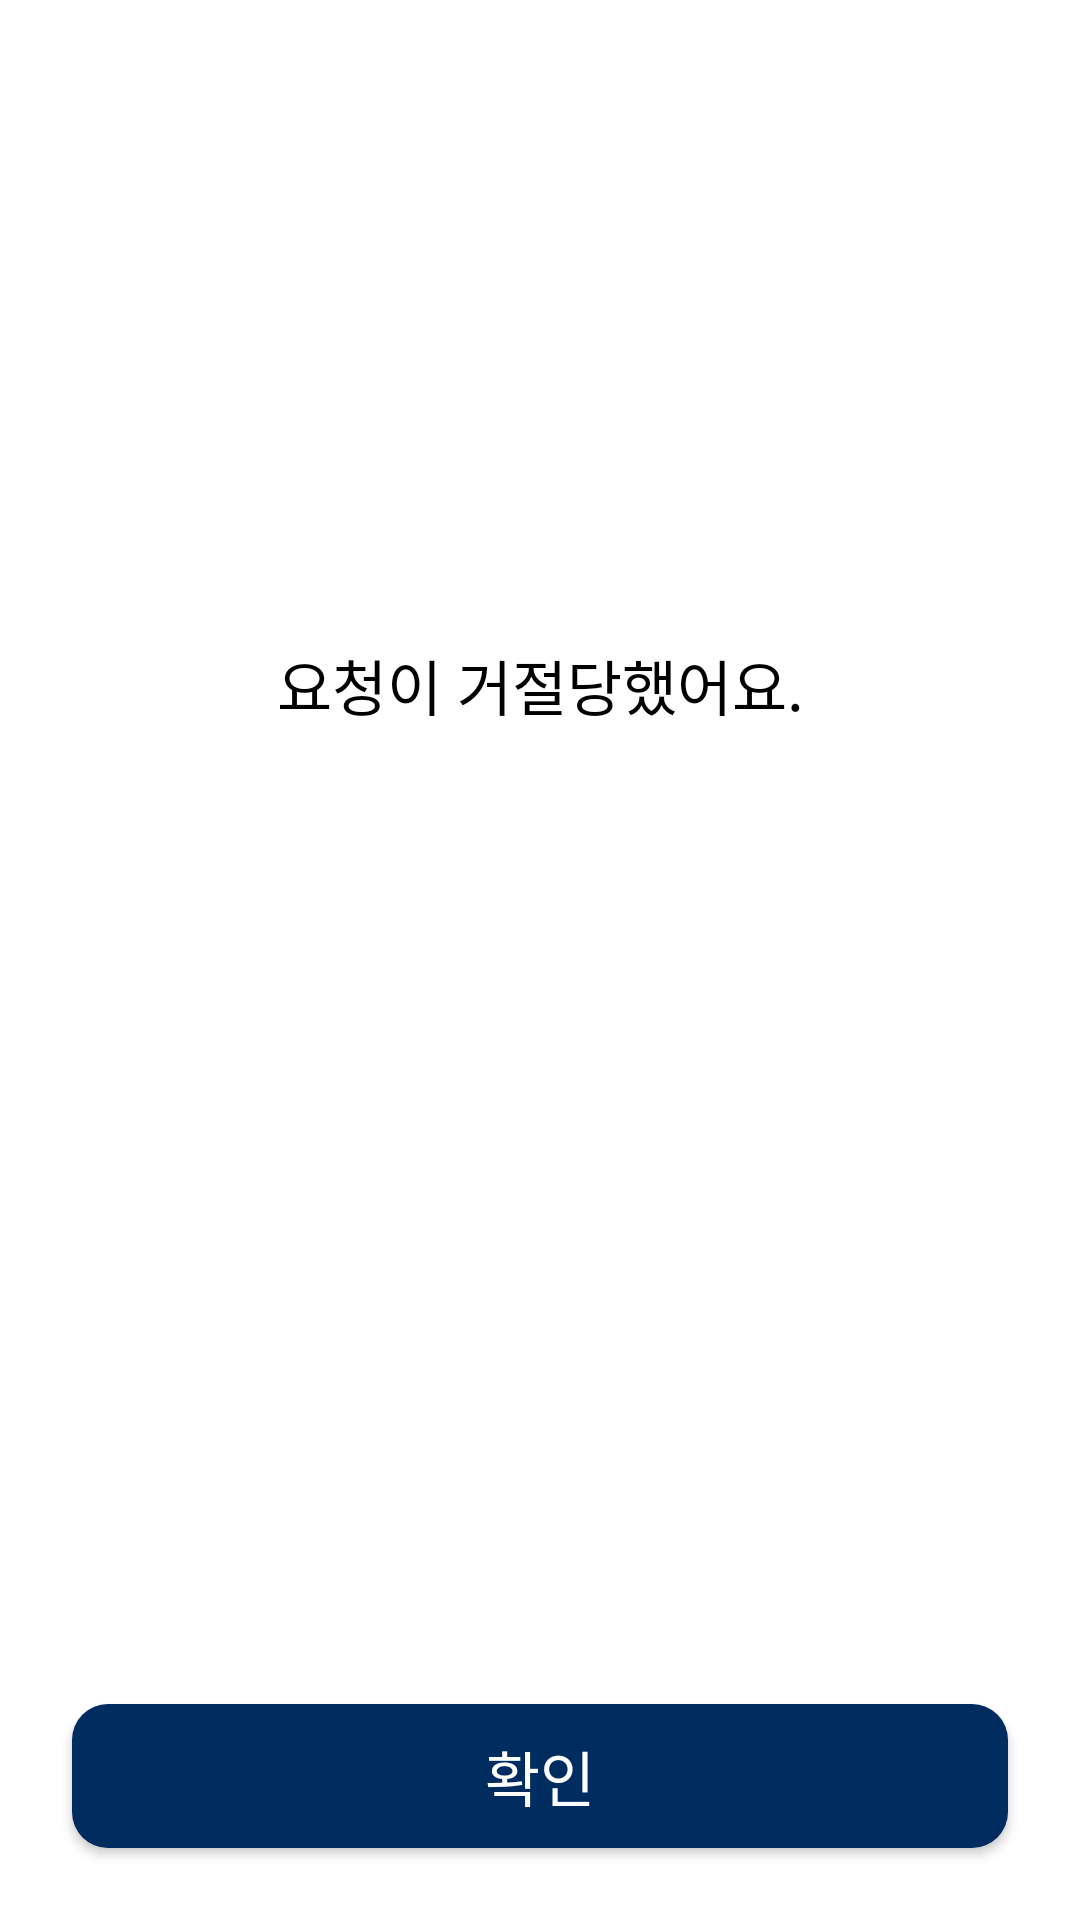

Produce the Android XML layout that renders to this screen, including the resource entries it uses.
<!-- AndroidManifest.xml: application theme Theme.RoboCar -->
<!-- res/layout/fragment_dialog_car_pool_reject.xml -->
<?xml version="1.0" encoding="utf-8"?>
<layout xmlns:android="http://schemas.android.com/apk/res/android" xmlns:app="http://schemas.android.com/apk/res-auto">
    <data>

    </data>
    <androidx.constraintlayout.widget.ConstraintLayout
        android:layout_width="wrap_content"
        android:layout_height="wrap_content"
        android:background="@drawable/rectangle_white_radius_20"
        android:layout_gravity="center"
        android:minWidth="300dp"
        android:minHeight="250dp">

        <androidx.appcompat.widget.AppCompatTextView
            android:id="@+id/carPoolRejectTitle"
            android:layout_width="wrap_content"
            android:layout_height="wrap_content"
            android:text="@string/reject_car_pool"
            android:textSize="@dimen/title_text"
            android:fontFamily="@font/pretendard_semibold"
            android:textColor="@color/black"
            android:gravity="center"
            android:lineSpacingExtra="4dp"
            app:layout_constraintVertical_bias="0.35"
            app:layout_constraintStart_toStartOf="parent"
            app:layout_constraintEnd_toEndOf="parent"
            app:layout_constraintTop_toTopOf="parent"
            app:layout_constraintBottom_toBottomOf="parent"/>

        <androidx.appcompat.widget.AppCompatButton
            android:id="@+id/confirmButton"
            android:layout_width="0dp"
            android:layout_height="wrap_content"
            android:layout_marginEnd="24dp"
            android:layout_marginStart="24dp"
            android:paddingTop="8dp"
            android:paddingBottom="8dp"
            android:text="@string/finish_head_count"
            android:textSize="@dimen/title_text"
            android:fontFamily="@font/pretendard_semibold"
            android:textColor="@color/white"
            android:background="@drawable/rectangle_hyundai_blue_radius_12"
            android:layout_marginBottom="24dp"
            app:layout_constraintBottom_toBottomOf="parent"
            app:layout_constraintStart_toStartOf="parent"
            app:layout_constraintEnd_toEndOf="parent"/>

    </androidx.constraintlayout.widget.ConstraintLayout>
</layout>
<!-- resources referenced by this layout -->
<resources>
  <color name="black">#FF000000</color>
  <color name="white">#FFFFFFFF</color>
  <dimen name="title_text">20sp</dimen>
  <!-- drawable rectangle_hyundai_blue_radius_12 (drawable) -->
  <ripple xmlns:android="http://schemas.android.com/apk/res/android"
          android:color="@android:color/white">
  
      <item>
          <shape android:shape="rectangle">
              <corners android:radius="12dp"/>
              <solid android:color="@color/hyundai_blue"/>
          </shape>
      </item>
  
  </ripple>
  <!-- drawable rectangle_white_radius_20 (drawable) -->
  <shape xmlns:android="http://schemas.android.com/apk/res/android"
         android:shape="rectangle">
  
      <corners android:radius="20dp"/>
      <solid android:color="@color/white"/>
  
  </shape>
  <string name="finish_head_count">확인</string>
  <string name="reject_car_pool">요청이 거절당했어요.</string>
  <style name="Theme.RoboCar" parent="Base.Theme.RoboCar" />
  <color name="hyundai_blue">#002C5F</color>
  <style name="Base.Theme.RoboCar" parent="Theme.Material3.DayNight.NoActionBar">
          
          
          <item name="android:windowLightStatusBar">true</item>
          <item name="android:windowBackground">@color/white</item>
          <item name="android:statusBarColor">@color/white</item>
          <item name="android:windowIsTranslucent">true</item>
      </style>
</resources>
